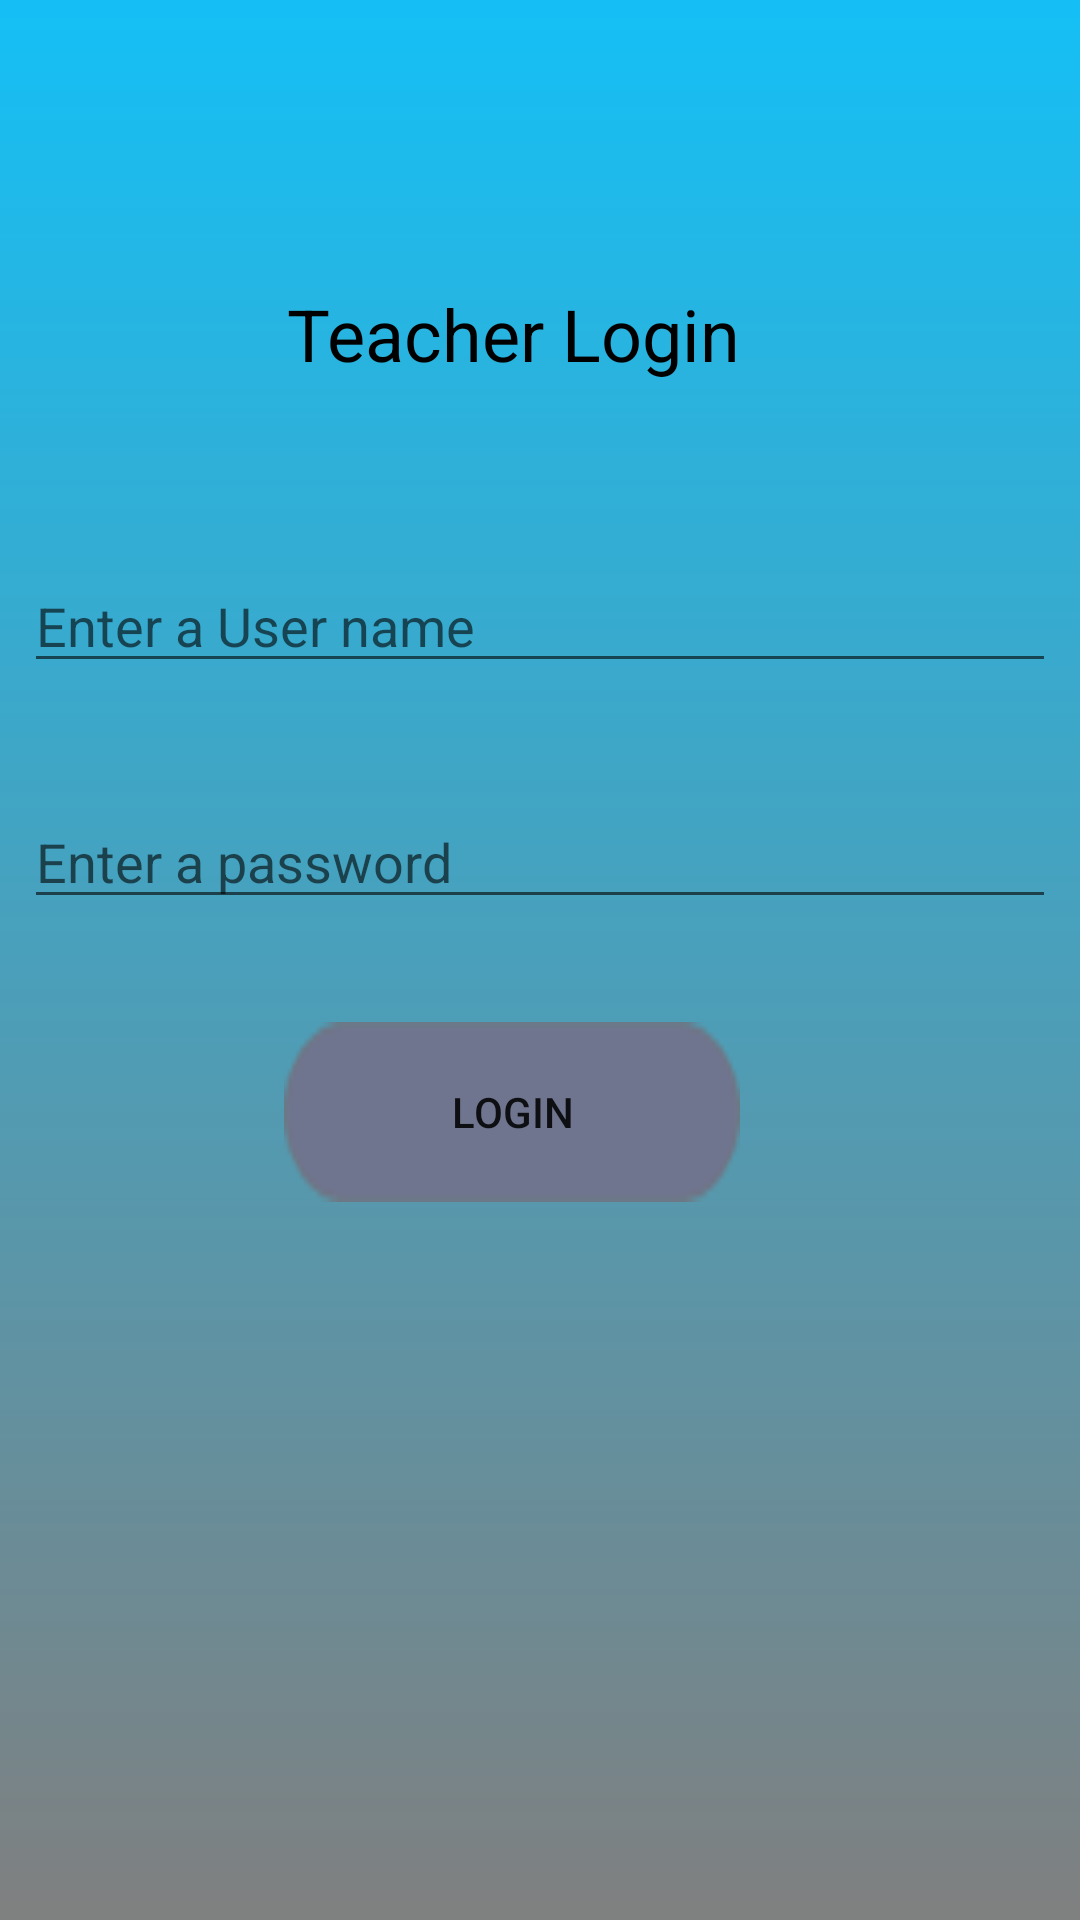

Here is an Android app screen rendered from its layout file. Give the layout XML and the strings, colors and styles it references.
<!-- AndroidManifest.xml: application theme AppTheme -->
<!-- res/layout/activity_login_teacher.xml -->
<?xml version="1.0" encoding="utf-8"?>
<androidx.constraintlayout.widget.ConstraintLayout xmlns:android="http://schemas.android.com/apk/res/android"
    xmlns:app="http://schemas.android.com/apk/res-auto"
    xmlns:tools="http://schemas.android.com/tools"
    android:layout_width="match_parent"
    android:layout_height="match_parent"
    android:background="@drawable/android_app">

    <TextView
        android:id="@+id/textView26"
        android:layout_width="wrap_content"
        android:layout_height="wrap_content"

        android:layout_marginStart="8dp"
        android:layout_marginTop="8dp"
        android:layout_marginBottom="8dp"
        android:text="Teacher Login"
        android:textAlignment="center"
        android:textColor="@android:color/black"
        android:textSize="24sp"
        app:layout_constraintBottom_toBottomOf="parent"
        app:layout_constraintEnd_toEndOf="parent"
        app:layout_constraintHorizontal_bias="0.436"
        app:layout_constraintStart_toStartOf="parent"
        app:layout_constraintTop_toTopOf="parent"
        app:layout_constraintVertical_bias="0.147" />

    <EditText
        android:id="@+id/editTextusernameteacher"
        android:layout_width="match_parent"
        android:layout_height="wrap_content"

        android:layout_marginStart="8dp"
        android:layout_marginTop="8dp"
        android:layout_marginEnd="8dp"
        android:layout_marginBottom="8dp"
        android:ems="10"
        android:hint="Enter a User name"
        android:inputType="textPersonName"
        app:layout_constraintBottom_toBottomOf="parent"
        app:layout_constraintEnd_toEndOf="parent"
        app:layout_constraintHorizontal_bias="0.0"
        app:layout_constraintStart_toStartOf="parent"
        app:layout_constraintTop_toTopOf="parent"
        app:layout_constraintVertical_bias="0.306" />

    <EditText
        android:id="@+id/editTextteacherpassword"
        android:layout_width="match_parent"
        android:layout_height="wrap_content"

        android:layout_marginStart="8dp"
        android:layout_marginTop="8dp"
        android:layout_marginEnd="8dp"
        android:layout_marginBottom="8dp"
        android:ems="10"
        android:hint="Enter a password"
        android:inputType="textPersonName"
        app:layout_constraintBottom_toBottomOf="parent"
        app:layout_constraintEnd_toEndOf="parent"
        app:layout_constraintHorizontal_bias="0.0"
        app:layout_constraintStart_toStartOf="parent"
        app:layout_constraintTop_toTopOf="parent"
        app:layout_constraintVertical_bias="0.441" />

    <Button
        android:id="@+id/loginteacher"
        android:layout_width="152dp"
        android:layout_height="60dp"

        android:layout_marginStart="8dp"
        android:layout_marginTop="8dp"
        android:layout_marginEnd="8dp"
        android:layout_marginBottom="8dp"
        android:background="@drawable/button"
        android:text="Login"
        app:layout_constraintBottom_toBottomOf="parent"
        app:layout_constraintEnd_toEndOf="parent"
        app:layout_constraintHorizontal_bias="0.452"
        app:layout_constraintStart_toStartOf="parent"
        app:layout_constraintTop_toTopOf="parent"
        app:layout_constraintVertical_bias="0.59" />
</androidx.constraintlayout.widget.ConstraintLayout>
<!-- resources referenced by this layout -->
<resources>
  <!-- drawable android_app: png bitmap (drawable, 1129 bytes) -->
  <!-- drawable button: png bitmap (drawable, 928 bytes) -->
</resources>
